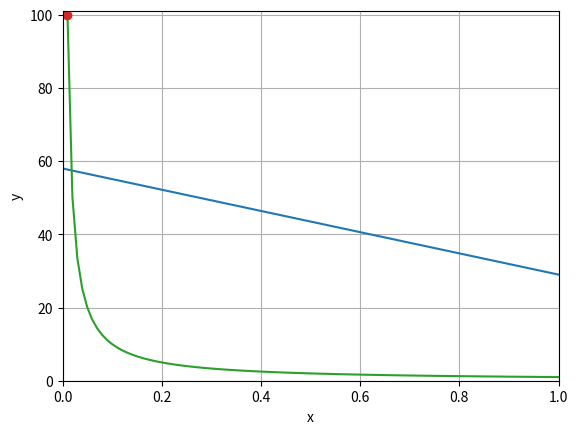

Source code (Python):
#%%





# %%

# %%

# %%
#2-1 微積分
import matplotlib.pyplot as plt
alchol=58
for x in range(0,11):
    if x>0:
        alchol*=0.5
    print(f"當x={x:2d},酒精濃度={alchol}")



# %%
import matplotlib.pyplot as plt
alchol=58
x=[x for x in range(0,11)]
y=[alchol*(1/2)**y for y in x]
plt.axis([0,12,0,60])
plt.plot(x,y)
plt.xlabel("Times")
plt.ylabel("Alcohol concentration")
plt.grid()
plt.show()
# %%
import matplotlib.pyplot as plt
x=[x for x in range(1,101)]
y=[1/y for y in x]
plt.axis([0,100,0,2])
plt.plot(x,y)
plt.xlabel("n")
plt.ylabel("y")
plt.grid()
plt.show()

# %%
import  matplotlib.pyplot as plt 
import numpy as np
x=np.linspace(1,0.01,101)
y=[1/y for y in x]
plt.axis([0,1,0,101])
plt.plot(x,y)
plt.plot(x[100],y[100],'-o')
plt.xlabel('x')
plt.ylabel('y')
plt.grid()
plt.show()
# %%

# %%

# %%

# %%
